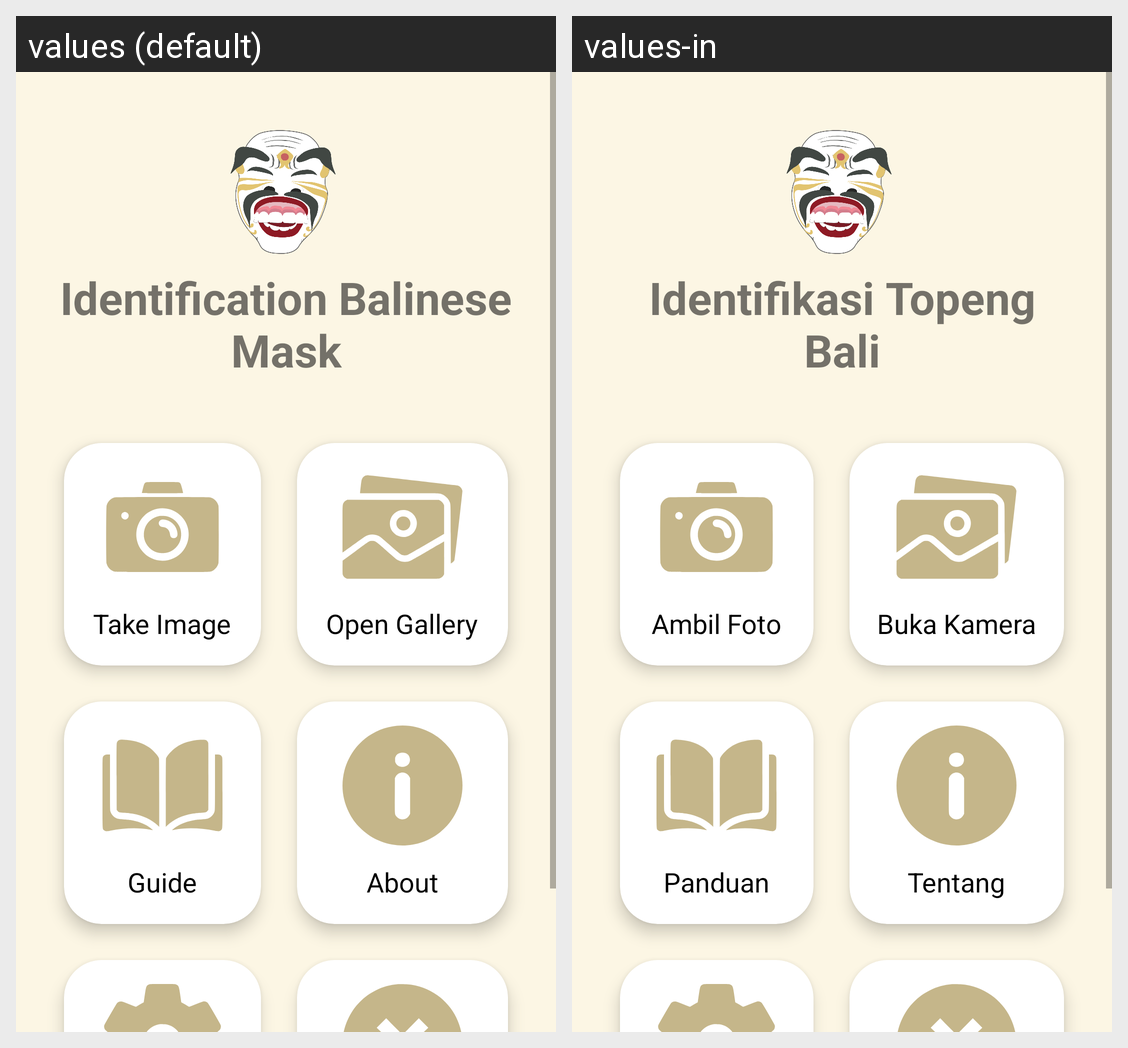

For this localized Android screen grid, give each drawn string resource with its value in every locale shown.
Android screen res/layout/activity_main.xml rendered under 2 locales, left to right: values (default), values-in. Device: Nexus 5 (rendered at 1080×1920; each locale shown at half size, 540×960, under a caption strip naming it); theme Theme.TopengBali.NoActionBar.
Strings drawn on this screen, with the default value and each locale's value (text and hints the layout hard-codes, and strings that could not be matched under every locale, appear in the picture but are not listed):

app_name_home
  values: Identification Balinese
      Mask
  values-in: Identifikasi Topeng
      Bali

take_image
  values: Take Image
  values-in: Ambil Foto

open_gallery
  values: Open Gallery
  values-in: Buka Kamera

guide
  values: Guide
  values-in: Panduan

about
  values: About
  values-in: Tentang
